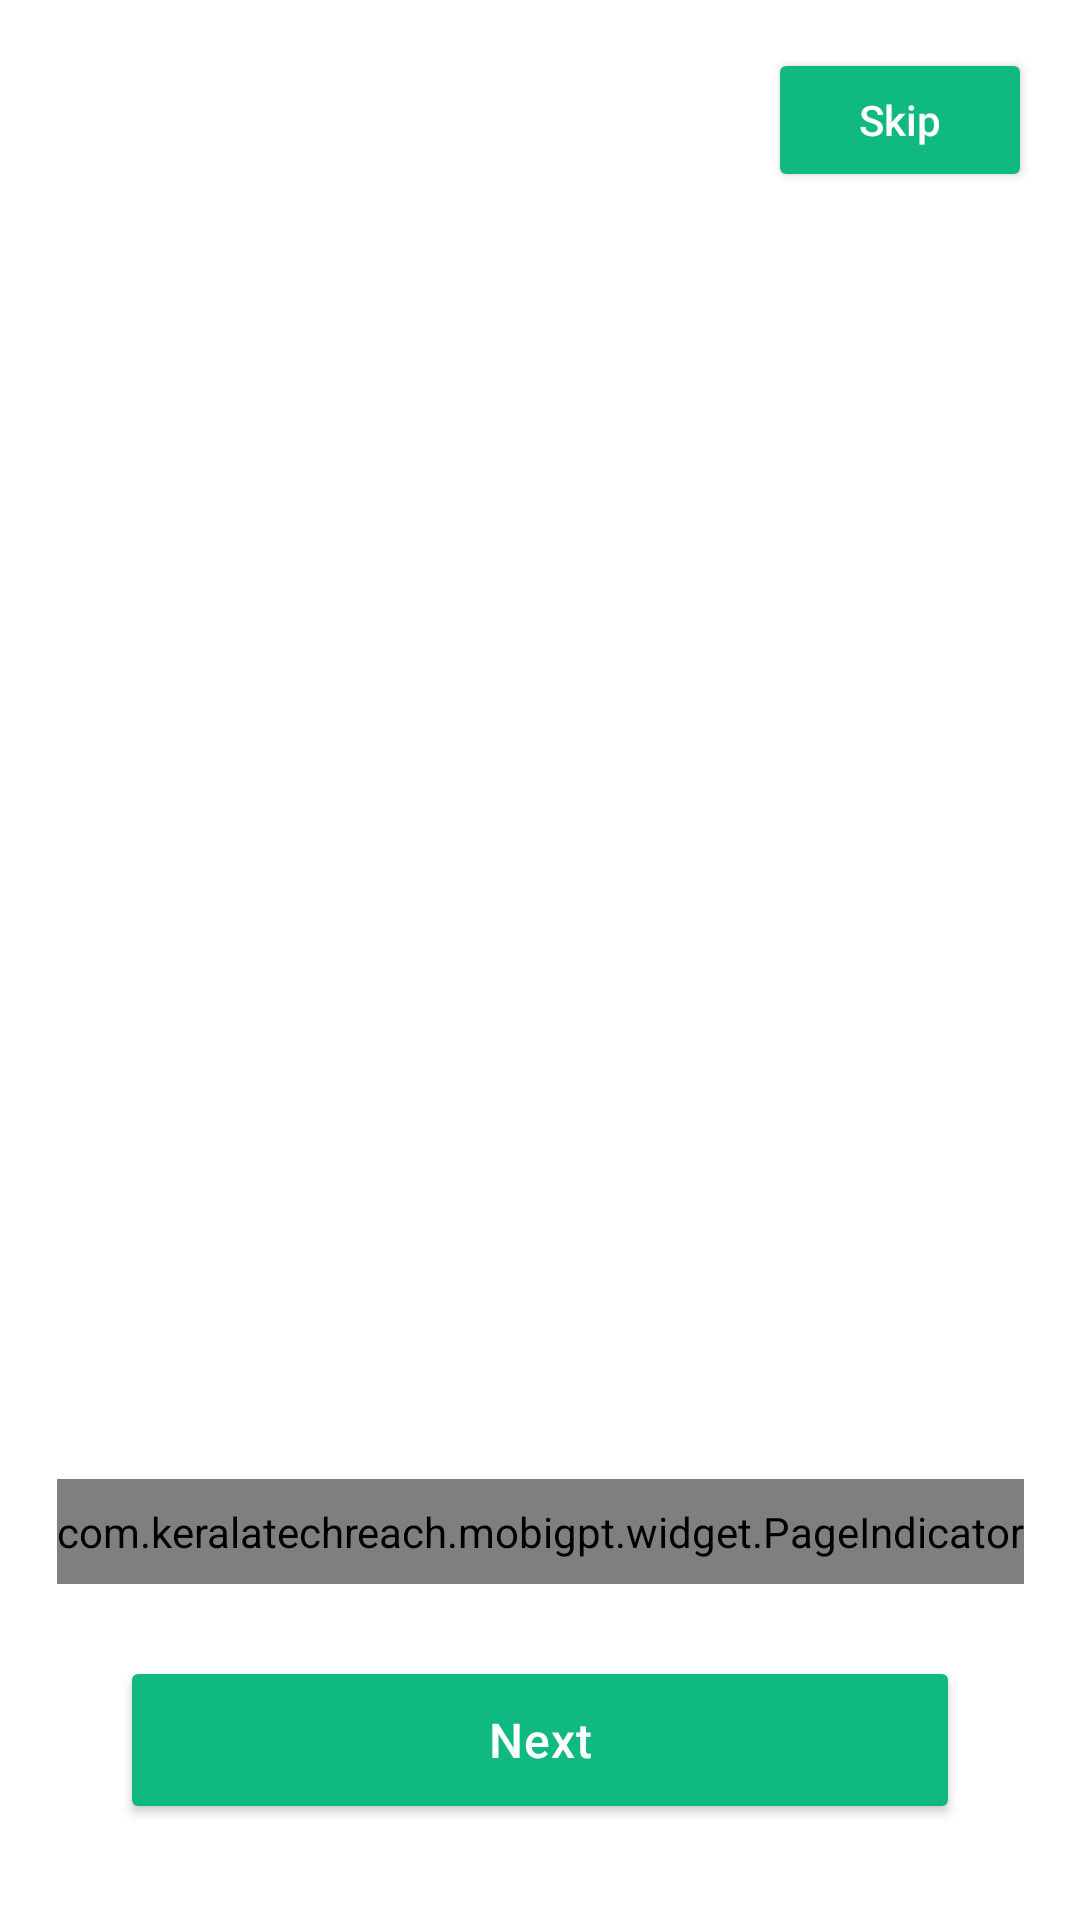

Produce the Android XML layout that renders to this screen, including the resource entries it uses.
<!-- AndroidManifest.xml: activity theme Theme.MobiGPT -->
<!-- res/layout/activity_onboarding.xml -->
<?xml version="1.0" encoding="utf-8"?>
<androidx.constraintlayout.widget.ConstraintLayout xmlns:android="http://schemas.android.com/apk/res/android"
    xmlns:app="http://schemas.android.com/apk/res-auto"
    xmlns:tools="http://schemas.android.com/tools"
    android:id="@+id/onboarding_root"
    android:layout_width="match_parent"
    android:layout_height="match_parent"
    android:background="?attr/colorSurface"
    tools:context=".OnboardingActivity">

    
    <ImageButton
        android:id="@+id/btn_back"
        android:layout_width="48dp"
        android:layout_height="48dp"
        android:layout_margin="16dp"
        android:background="?attr/selectableItemBackgroundBorderless"
        android:contentDescription="@string/back"
        android:src="@drawable/ic_back"
        android:visibility="invisible"
        app:layout_constraintStart_toStartOf="parent"
        app:layout_constraintTop_toTopOf="parent"
        app:tint="?attr/colorPrimary" />

    
    <Button
        android:id="@+id/btn_skip"
        android:layout_width="wrap_content"
        android:layout_height="wrap_content"
        android:layout_margin="16dp"
        android:text="@string/skip"
        android:textAllCaps="false"
        android:textColor="@android:color/white"
        android:backgroundTint="?attr/colorPrimary"
        app:layout_constraintEnd_toEndOf="parent"
        app:layout_constraintTop_toTopOf="parent" />

    
    <androidx.viewpager2.widget.ViewPager2
        android:id="@+id/viewPager"
        android:layout_width="0dp"
        android:layout_height="0dp"
        android:layout_marginBottom="8dp"
        app:layout_constraintBottom_toTopOf="@+id/pageIndicator"
        app:layout_constraintEnd_toEndOf="parent"
        app:layout_constraintStart_toStartOf="parent"
        app:layout_constraintTop_toBottomOf="@+id/btn_back" />

    
    <androidx.constraintlayout.widget.Barrier
        android:id="@+id/button_barrier"
        android:layout_width="wrap_content"
        android:layout_height="wrap_content"
        app:barrierDirection="top"
        app:constraint_referenced_ids="btn_next,btn_get_started" />

    
    <com.keralatechreach.mobigpt.widget.PageIndicator
        android:id="@+id/pageIndicator"
        android:layout_width="wrap_content"
        android:layout_height="wrap_content"
        android:layout_marginBottom="24dp"
        android:paddingTop="8dp"
        android:paddingBottom="8dp"
        app:layout_constraintBottom_toTopOf="@+id/button_barrier"
        app:layout_constraintEnd_toEndOf="parent"
        app:layout_constraintStart_toStartOf="parent" />

    
    <Button
        android:id="@+id/btn_next"
        android:layout_width="0dp"
        android:layout_height="wrap_content"
        android:layout_marginStart="40dp"
        android:layout_marginEnd="40dp"
        android:layout_marginBottom="32dp"
        android:minHeight="56dp"
        android:text="@string/next"
        android:textAllCaps="false"
        android:textSize="16sp"
        android:fontFamily="sans-serif-medium"
        android:letterSpacing="0.02"
        android:textColor="@android:color/white"
        android:backgroundTint="?attr/colorPrimary"
        app:cornerRadius="12dp"
        app:layout_constraintBottom_toBottomOf="parent"
        app:layout_constraintEnd_toEndOf="parent"
        app:layout_constraintStart_toStartOf="parent" />

    
    <Button
        android:id="@+id/btn_get_started"
        android:layout_width="0dp"
        android:layout_height="wrap_content"
        android:layout_marginStart="40dp"
        android:layout_marginEnd="40dp"
        android:layout_marginBottom="32dp"
        android:minHeight="56dp"
        android:text="@string/get_started"
        android:textAllCaps="false"
        android:textSize="16sp"
        android:fontFamily="sans-serif-medium"
        android:letterSpacing="0.02"
        android:visibility="gone"
        android:textColor="@android:color/white"
        android:backgroundTint="?attr/colorPrimary"
        app:cornerRadius="12dp"
        app:layout_constraintBottom_toBottomOf="parent"
        app:layout_constraintEnd_toEndOf="parent"
        app:layout_constraintStart_toStartOf="parent" />

</androidx.constraintlayout.widget.ConstraintLayout>
<!-- resources referenced by this layout -->
<resources>
  <string name="back">Back</string>
  <string name="get_started">Get Started</string>
  <string name="next">Next</string>
  <string name="skip">Skip</string>
  <style name="Theme.MobiGPT" parent="Base.Theme.MobiGPT" />
  <color name="accent_green">#10B981</color>
  <color name="accent_green_dark">#059669</color>
  <color name="accent_green_light">#34D399</color>
  <color name="bottom_nav_indicator">#D1FAE5</color>
  <color name="user_message_bg_light">#10B981</color>
  <color name="ai_message_bg_light">#F9FAFB</color>
  <color name="message_input_bg_light">#F3F4F6</color>
  <color name="chat_bg_light">#FFFFFF</color>
  <color name="surface_light">#FFFFFF</color>
  <color name="text_primary_light">#111827</color>
  <color name="text_secondary_light">#6B7280</color>
  <color name="border_light">#E5E7EB</color>
  <color name="spinner_bg_light">#FFFFFF</color>
  <color name="download_progress_bg_light">#F3F4F6</color>
  <color name="background_light">#F9FAFB</color>
  <style name="Widget.App.PopupMenu" parent="Widget.AppCompat.PopupMenu">
          <item name="android:popupBackground">@drawable/popup_menu_background</item>
          <item name="android:textColor">?attr/textColorPrimary</item>
      </style>
  <style name="Widget.App.PopupMenu.Overflow" parent="Widget.AppCompat.PopupMenu.Overflow">
          <item name="android:popupBackground">@drawable/popup_menu_background</item>
          <item name="android:textColor">?attr/textColorPrimary</item>
      </style>
  <style name="TextAppearance.App.Menu" parent="TextAppearance.Material3.BodyMedium">
          <item name="android:textColor">?attr/textColorPrimary</item>
          <item name="android:textSize">14.5sp</item>
          <item name="android:fontFamily">sans-serif-medium</item>
      </style>
  <!-- drawable popup_menu_background (drawable) -->
  <?xml version="1.0" encoding="utf-8"?>
  <shape xmlns:android="http://schemas.android.com/apk/res/android"
      android:shape="rectangle">
      <solid android:color="@color/surface_light" />
      <corners android:radius="16dp" />
      <stroke
          android:width="1dp"
          android:color="@color/border_light" />
      <padding
          android:left="6dp"
          android:top="6dp"
          android:right="6dp"
          android:bottom="6dp" />
  </shape>
  <style name="Preference.Material3" parent="Preference.Material">
          <item name="android:layout">@layout/preference_material_custom</item>
          <item name="allowDividerAbove">false</item>
          <item name="allowDividerBelow">false</item>
          <item name="iconSpaceReserved">true</item>
      </style>
  <style name="Preference.SwitchPreferenceCompat.Material3" parent="Preference.SwitchPreferenceCompat.Material">
          <item name="android:layout">@layout/preference_material_custom</item>
          <item name="allowDividerAbove">false</item>
          <item name="allowDividerBelow">false</item>
          <item name="iconSpaceReserved">true</item>
      </style>
  <style name="Preference.Category.Material3" parent="Preference.Category.Material">
          <item name="android:layout">@layout/preference_category_material_custom</item>
          <item name="allowDividerAbove">true</item>
          <item name="allowDividerBelow">false</item>
      </style>
  <style name="Preference.SeekBarPreference.Material3" parent="Preference.SeekBarPreference.Material">
          <item name="android:layout">@layout/preference_seekbar_material_custom</item>
          <item name="allowDividerAbove">false</item>
          <item name="allowDividerBelow">false</item>
          <item name="iconSpaceReserved">true</item>
      </style>
</resources>
